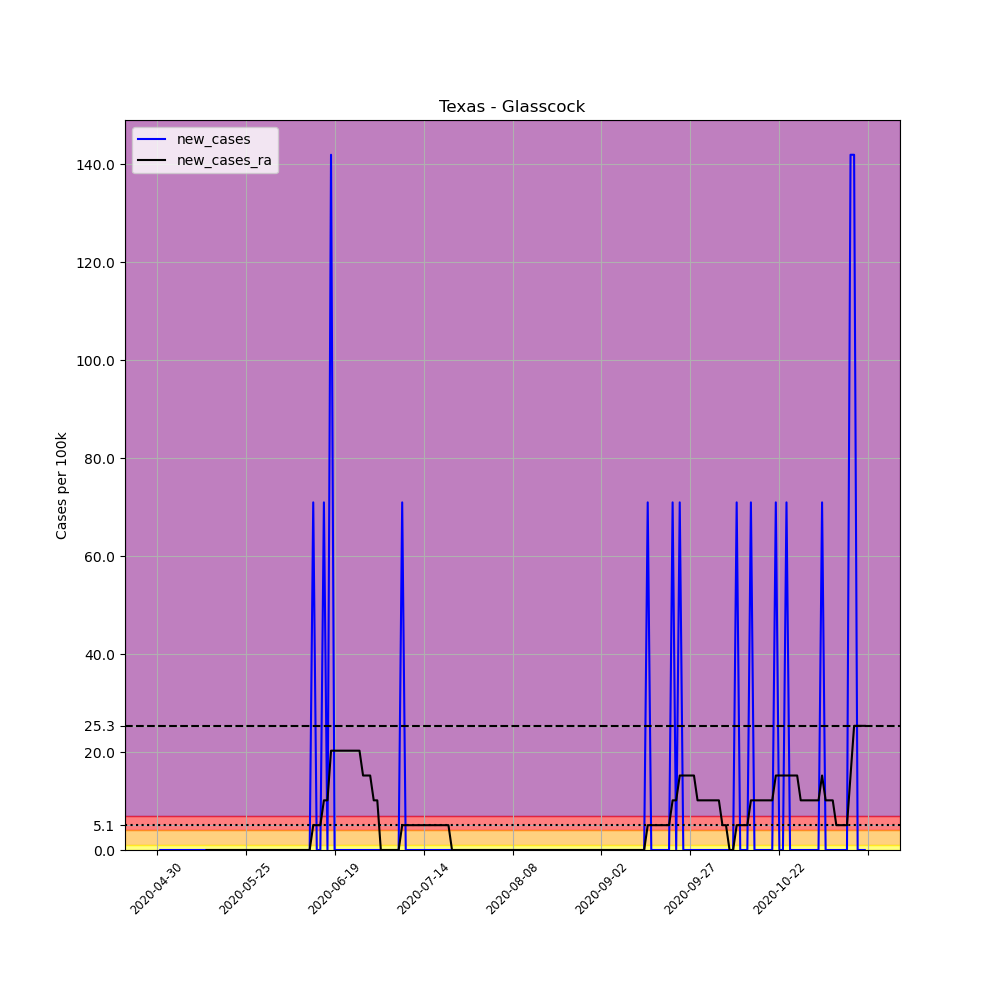

The data file committed next to this chart (first rows):
, date, county, state, fips, cases, deaths, COUNTY, STNAME, CTYNAME, POPESTIMATE2019, per_100k, new_cases, new_cases_ra
664075, 2020-04-30, Glasscock, Texas, 48173, 1, 0, 173, Texas, Glasscock, 1409, 70.97, , 
664076, 2020-05-01, Glasscock, Texas, 48173, 1, 0, 173, Texas, Glasscock, 1409, 70.97, 0.0, 
664077, 2020-05-02, Glasscock, Texas, 48173, 1, 0, 173, Texas, Glasscock, 1409, 70.97, 0.0, 
664078, 2020-05-03, Glasscock, Texas, 48173, 1, 0, 173, Texas, Glasscock, 1409, 70.97, 0.0, 
664079, 2020-05-04, Glasscock, Texas, 48173, 1, 0, 173, Texas, Glasscock, 1409, 70.97, 0.0, 
664080, 2020-05-05, Glasscock, Texas, 48173, 1, 0, 173, Texas, Glasscock, 1409, 70.97, 0.0, 
664081, 2020-05-06, Glasscock, Texas, 48173, 1, 0, 173, Texas, Glasscock, 1409, 70.97, 0.0, 
664082, 2020-05-07, Glasscock, Texas, 48173, 1, 0, 173, Texas, Glasscock, 1409, 70.97, 0.0, 
664083, 2020-05-08, Glasscock, Texas, 48173, 1, 0, 173, Texas, Glasscock, 1409, 70.97, 0.0, 
664084, 2020-05-09, Glasscock, Texas, 48173, 1, 0, 173, Texas, Glasscock, 1409, 70.97, 0.0, 
664085, 2020-05-10, Glasscock, Texas, 48173, 1, 0, 173, Texas, Glasscock, 1409, 70.97, 0.0, 
664086, 2020-05-11, Glasscock, Texas, 48173, 1, 0, 173, Texas, Glasscock, 1409, 70.97, 0.0, 
664087, 2020-05-12, Glasscock, Texas, 48173, 1, 0, 173, Texas, Glasscock, 1409, 70.97, 0.0, 
664088, 2020-05-13, Glasscock, Texas, 48173, 1, 0, 173, Texas, Glasscock, 1409, 70.97, 0.0, 
664089, 2020-05-14, Glasscock, Texas, 48173, 1, 0, 173, Texas, Glasscock, 1409, 70.97, 0.0, 0.0
664090, 2020-05-15, Glasscock, Texas, 48173, 1, 0, 173, Texas, Glasscock, 1409, 70.97, 0.0, 0.0
664091, 2020-05-16, Glasscock, Texas, 48173, 1, 0, 173, Texas, Glasscock, 1409, 70.97, 0.0, 0.0
664092, 2020-05-17, Glasscock, Texas, 48173, 1, 0, 173, Texas, Glasscock, 1409, 70.97, 0.0, 0.0
664093, 2020-05-18, Glasscock, Texas, 48173, 1, 0, 173, Texas, Glasscock, 1409, 70.97, 0.0, 0.0
664094, 2020-05-19, Glasscock, Texas, 48173, 1, 0, 173, Texas, Glasscock, 1409, 70.97, 0.0, 0.0
664095, 2020-05-20, Glasscock, Texas, 48173, 1, 0, 173, Texas, Glasscock, 1409, 70.97, 0.0, 0.0
664096, 2020-05-21, Glasscock, Texas, 48173, 1, 0, 173, Texas, Glasscock, 1409, 70.97, 0.0, 0.0
664097, 2020-05-22, Glasscock, Texas, 48173, 1, 0, 173, Texas, Glasscock, 1409, 70.97, 0.0, 0.0
664098, 2020-05-23, Glasscock, Texas, 48173, 1, 0, 173, Texas, Glasscock, 1409, 70.97, 0.0, 0.0
664099, 2020-05-24, Glasscock, Texas, 48173, 1, 0, 173, Texas, Glasscock, 1409, 70.97, 0.0, 0.0
664100, 2020-05-25, Glasscock, Texas, 48173, 1, 0, 173, Texas, Glasscock, 1409, 70.97, 0.0, 0.0
664101, 2020-05-26, Glasscock, Texas, 48173, 1, 0, 173, Texas, Glasscock, 1409, 70.97, 0.0, 0.0
664102, 2020-05-27, Glasscock, Texas, 48173, 1, 0, 173, Texas, Glasscock, 1409, 70.97, 0.0, 0.0
664103, 2020-05-28, Glasscock, Texas, 48173, 1, 0, 173, Texas, Glasscock, 1409, 70.97, 0.0, 0.0
664104, 2020-05-29, Glasscock, Texas, 48173, 1, 0, 173, Texas, Glasscock, 1409, 70.97, 0.0, 0.0
664105, 2020-05-30, Glasscock, Texas, 48173, 1, 0, 173, Texas, Glasscock, 1409, 70.97, 0.0, 0.0
664106, 2020-05-31, Glasscock, Texas, 48173, 1, 0, 173, Texas, Glasscock, 1409, 70.97, 0.0, 0.0
664107, 2020-06-01, Glasscock, Texas, 48173, 1, 0, 173, Texas, Glasscock, 1409, 70.97, 0.0, 0.0
664108, 2020-06-02, Glasscock, Texas, 48173, 1, 0, 173, Texas, Glasscock, 1409, 70.97, 0.0, 0.0
664109, 2020-06-03, Glasscock, Texas, 48173, 1, 0, 173, Texas, Glasscock, 1409, 70.97, 0.0, 0.0
664110, 2020-06-04, Glasscock, Texas, 48173, 1, 0, 173, Texas, Glasscock, 1409, 70.97, 0.0, 0.0
664111, 2020-06-05, Glasscock, Texas, 48173, 1, 0, 173, Texas, Glasscock, 1409, 70.97, 0.0, 0.0
664112, 2020-06-06, Glasscock, Texas, 48173, 1, 0, 173, Texas, Glasscock, 1409, 70.97, 0.0, 0.0
664113, 2020-06-07, Glasscock, Texas, 48173, 1, 0, 173, Texas, Glasscock, 1409, 70.97, 0.0, 0.0
664114, 2020-06-08, Glasscock, Texas, 48173, 1, 0, 173, Texas, Glasscock, 1409, 70.97, 0.0, 0.0
664115, 2020-06-09, Glasscock, Texas, 48173, 1, 0, 173, Texas, Glasscock, 1409, 70.97, 0.0, 0.0
664116, 2020-06-10, Glasscock, Texas, 48173, 1, 0, 173, Texas, Glasscock, 1409, 70.97, 0.0, 0.0
664117, 2020-06-11, Glasscock, Texas, 48173, 1, 0, 173, Texas, Glasscock, 1409, 70.97, 0.0, 0.0
664118, 2020-06-12, Glasscock, Texas, 48173, 1, 0, 173, Texas, Glasscock, 1409, 70.97, 0.0, 0.0
664119, 2020-06-13, Glasscock, Texas, 48173, 2, 0, 173, Texas, Glasscock, 1409, 141.9, 70.97, 5.069
664120, 2020-06-14, Glasscock, Texas, 48173, 2, 0, 173, Texas, Glasscock, 1409, 141.9, 0.0, 5.069
664121, 2020-06-15, Glasscock, Texas, 48173, 2, 0, 173, Texas, Glasscock, 1409, 141.9, 0.0, 5.069
664122, 2020-06-16, Glasscock, Texas, 48173, 3, 0, 173, Texas, Glasscock, 1409, 212.9, 70.97, 10.14
664123, 2020-06-17, Glasscock, Texas, 48173, 3, 0, 173, Texas, Glasscock, 1409, 212.9, 0.0, 10.14
664124, 2020-06-18, Glasscock, Texas, 48173, 5, 0, 173, Texas, Glasscock, 1409, 354.9, 141.9, 20.28
664125, 2020-06-19, Glasscock, Texas, 48173, 5, 0, 173, Texas, Glasscock, 1409, 354.9, 0.0, 20.28
664126, 2020-06-20, Glasscock, Texas, 48173, 5, 0, 173, Texas, Glasscock, 1409, 354.9, 0.0, 20.28
664127, 2020-06-21, Glasscock, Texas, 48173, 5, 0, 173, Texas, Glasscock, 1409, 354.9, 0.0, 20.28
664128, 2020-06-22, Glasscock, Texas, 48173, 5, 0, 173, Texas, Glasscock, 1409, 354.9, 0.0, 20.28
664129, 2020-06-23, Glasscock, Texas, 48173, 5, 0, 173, Texas, Glasscock, 1409, 354.9, 0.0, 20.28
664130, 2020-06-24, Glasscock, Texas, 48173, 5, 0, 173, Texas, Glasscock, 1409, 354.9, 0.0, 20.28
664131, 2020-06-25, Glasscock, Texas, 48173, 5, 0, 173, Texas, Glasscock, 1409, 354.9, 0.0, 20.28
664132, 2020-06-26, Glasscock, Texas, 48173, 5, 0, 173, Texas, Glasscock, 1409, 354.9, 0.0, 20.28
664133, 2020-06-27, Glasscock, Texas, 48173, 5, 0, 173, Texas, Glasscock, 1409, 354.9, 0.0, 15.21
664134, 2020-06-28, Glasscock, Texas, 48173, 5, 0, 173, Texas, Glasscock, 1409, 354.9, 0.0, 15.21
... 140 more rows
